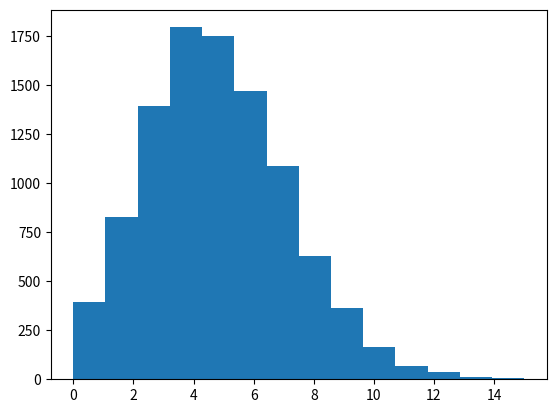

Python code for this plot: (Note: this script raises an exception after producing the figure.)
# Draw samples from the distribution:

import numpy as np
s = np.random.poisson(5, 10000)

# Display histogram of the sample:

import matplotlib.pyplot as plt
count, bins, ignored = plt.hist(s, 14, normed=True)
plt.show()
